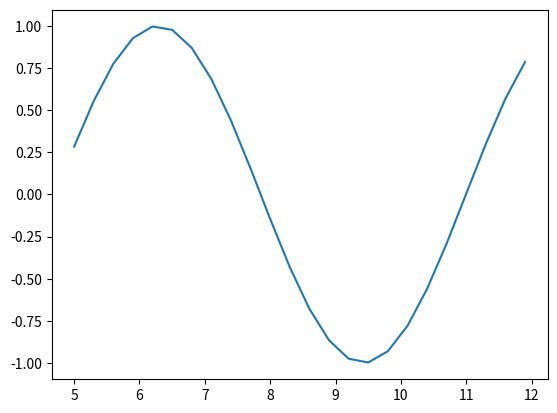
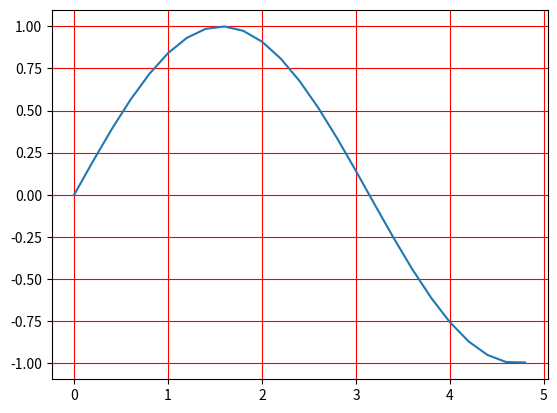

The matplotlib source for these figures, in order:
# -*- coding: utf-8 -*-
"""Untitled17.ipynb

Automatically generated by Colaboratory.

Original file is located at
    https://colab.research.google.com/<link-removed>
"""

import numpy as np
import matplotlib.pyplot as plt
import matplotlib

x=np.arange(0,5,0.2)
y=np.sin(x)
x1=np.arange(5,12,0.3)
y1=np.cos(x1)
fig,ax1=plt.subplots()
ax1.plot(x1,y1)
fig,ay = plt.subplots()
ay.plot(x,y)
plt.grid(color="red")
plt.show()

